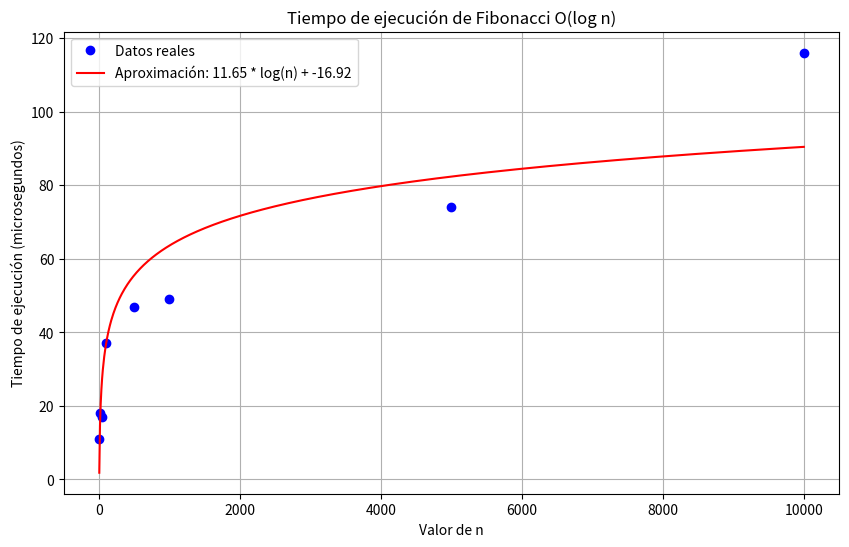

Write the Python code that produced this figure.
import numpy as np
import matplotlib.pyplot as plt
from scipy.optimize import curve_fit

# Defining a function to fit to the data
def func(n, a, b):
    return a * np.log(n) + b

# Datos proporcionados
n_values = [5, 10, 50, 100, 500, 1000, 5000, 10000]
execution_times = [11, 18, 17, 37, 47, 49, 74, 116]

# Ajuste de curva
popt, pcov = curve_fit(func, n_values, execution_times)

# Crear datos ajustados
n_fit = np.linspace(5, 10000, 1000)
y_fit = func(n_fit, *popt)

plt.figure(figsize=(10, 6))
plt.plot(n_values, execution_times, 'bo', label="Datos reales")
plt.plot(n_fit, y_fit, 'r-', label=f'Aproximación: {popt[0]:.2f} * log(n) + {popt[1]:.2f}')
plt.title('Tiempo de ejecución de Fibonacci O(log n)')
plt.xlabel('Valor de n')
plt.ylabel('Tiempo de ejecución (microsegundos)')
plt.legend()
plt.grid(True)
plt.show()